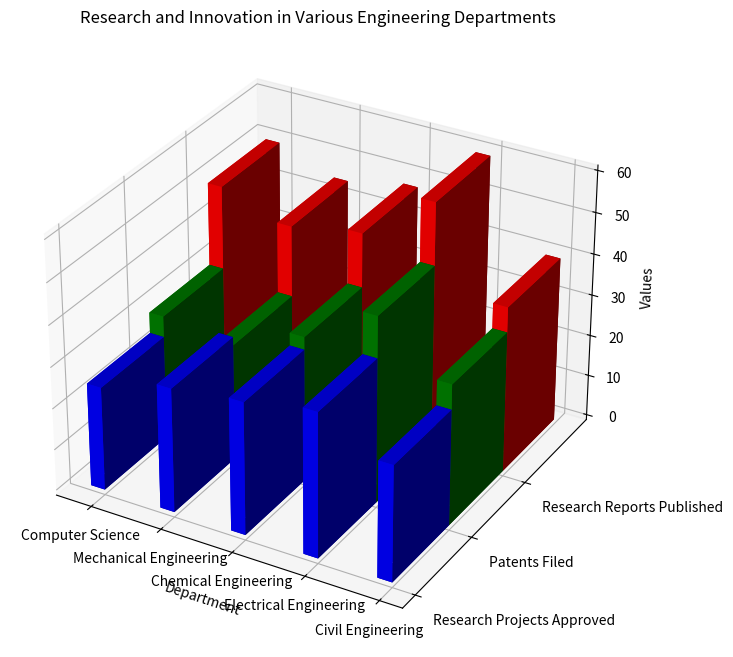

This figure's Python source: (Note: this script raises an exception after producing the figure.)
import matplotlib.pyplot as plt
import numpy as np

# Sample data for Research and Innovation in Various Engineering Departments
data = {
    "Department": ["Computer Science", "Mechanical Engineering", "Chemical Engineering", "Electrical Engineering", "Civil Engineering"],
    "Research Projects Approved": [25, 30, 32, 35, 28],
    "Patents Filed": [30, 28, 35, 45, 34],
    "Research Reports Published": [50, 45, 48, 60, 40]
}

# Number of bars per group and bar width
num_bars = len(data["Department"])
bar_width = 0.2

# X positions for the groups
x_pos = np.arange(num_bars)

# Create 3D plot
fig = plt.figure(figsize=(12, 8))
ax = fig.add_subplot(111, projection='3d')

# Plotting each data series
ax.bar3d(x_pos, np.zeros(num_bars), np.zeros(num_bars), bar_width, bar_width, data["Research Projects Approved"], color='b')
ax.bar3d(x_pos, np.ones(num_bars) * bar_width, np.zeros(num_bars), bar_width, bar_width, data["Patents Filed"], color='g')
ax.bar3d(x_pos, np.ones(num_bars) * bar_width * 2, np.zeros(num_bars), bar_width, bar_width, data["Research Reports Published"], color='r')

# Setting labels and title
ax.set_xticks(x_pos + bar_width)
ax.set_xticklabels(data["Department"])
ax.set_xlabel('Department')
ax.set_yticks(np.arange(3) * 0.2)
ax.set_yticklabels(list(data.keys())[1:], ha='left')
ax.set_zlabel('Values')
ax.set_title('Research and Innovation in Various Engineering Departments')

plt.tight_layout()
plt.savefig('/cpfs01/user/yehancheng/workspace/datasets/SimChartV2/Full/3D-Bar/png_train/3D-Bar_202.png')
plt.clf()
